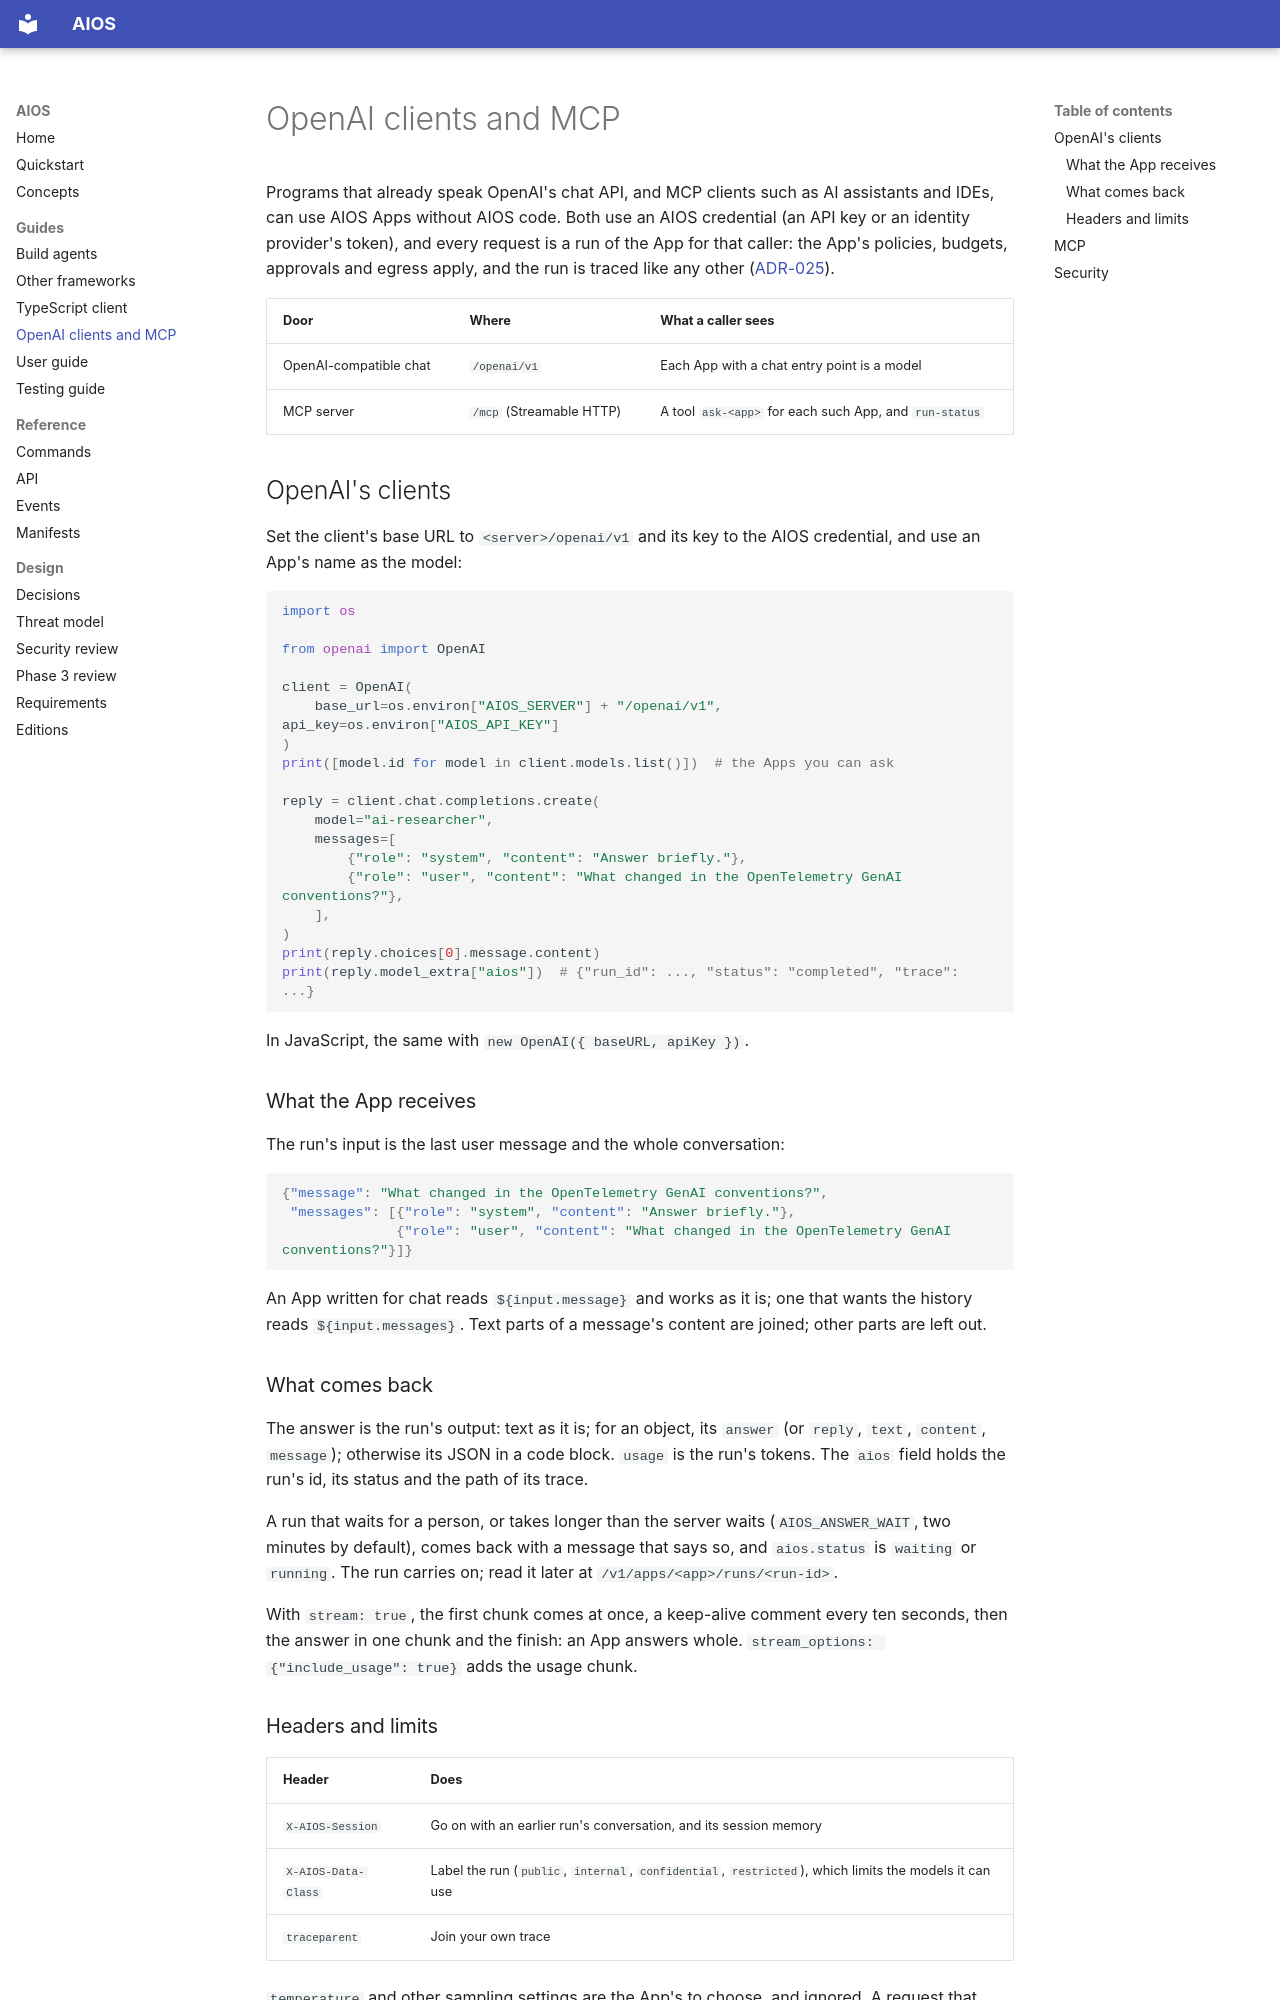

repository: washim1982/Universal-AI-Operating-System · page: guides/clients/index.html · generator: mkdocs

# OpenAI clients and MCP

Programs that already speak OpenAI's chat API, and MCP clients such as AI assistants and IDEs, can
use AIOS Apps without AIOS code. Both use an AIOS credential (an API key or an identity provider's
token), and every request is a run of the App for that caller: the App's policies, budgets,
approvals and egress apply, and the run is traced like any other ([ADR-025](../adr/ADR-025-inbound-interoperability.md)).

| Door | Where | What a caller sees |
|---|---|---|
| OpenAI-compatible chat | `/openai/v1` | Each App with a chat entry point is a model |
| MCP server | `/mcp` (Streamable HTTP) | A tool `ask-<app>` for each such App, and `run-status` |

## OpenAI's clients

Set the client's base URL to `<server>/openai/v1` and its key to the AIOS credential, and use an
App's name as the model:

```python
import os

from openai import OpenAI

client = OpenAI(
    base_url=os.environ["AIOS_SERVER"] + "/openai/v1", api_key=os.environ["AIOS_API_KEY"]
)
print([model.id for model in client.models.list()])  # the Apps you can ask

reply = client.chat.completions.create(
    model="ai-researcher",
    messages=[
        {"role": "system", "content": "Answer briefly."},
        {"role": "user", "content": "What changed in the OpenTelemetry GenAI conventions?"},
    ],
)
print(reply.choices[0].message.content)
print(reply.model_extra["aios"])  # {"run_id": ..., "status": "completed", "trace": ...}
```

In JavaScript, the same with `new OpenAI({ baseURL, apiKey })`.

### What the App receives

The run's input is the last user message and the whole conversation:

```json
{"message": "What changed in the OpenTelemetry GenAI conventions?",
 "messages": [{"role": "system", "content": "Answer briefly."},
              {"role": "user", "content": "What changed in the OpenTelemetry GenAI conventions?"}]}
```

An App written for chat reads `${input.message}` and works as it is; one that wants the history
reads `${input.messages}`. Text parts of a message's content are joined; other parts are left out.

### What comes back

The answer is the run's output: text as it is; for an object, its `answer` (or `reply`, `text`,
`content`, `message`); otherwise its JSON in a code block. `usage` is the run's tokens. The `aios`
field holds the run's id, its status and the path of its trace.

A run that waits for a person, or takes longer than the server waits (`AIOS_ANSWER_WAIT`, two
minutes by default), comes back with a message that says so, and `aios.status` is `waiting` or
`running`. The run carries on; read it later at `/v1/apps/<app>/runs/<run-id>`.

With `stream: true`, the first chunk comes at once, a keep-alive comment every ten seconds, then the
answer in one chunk and the finish: an App answers whole. `stream_options: {"include_usage": true}`
adds the usage chunk.
